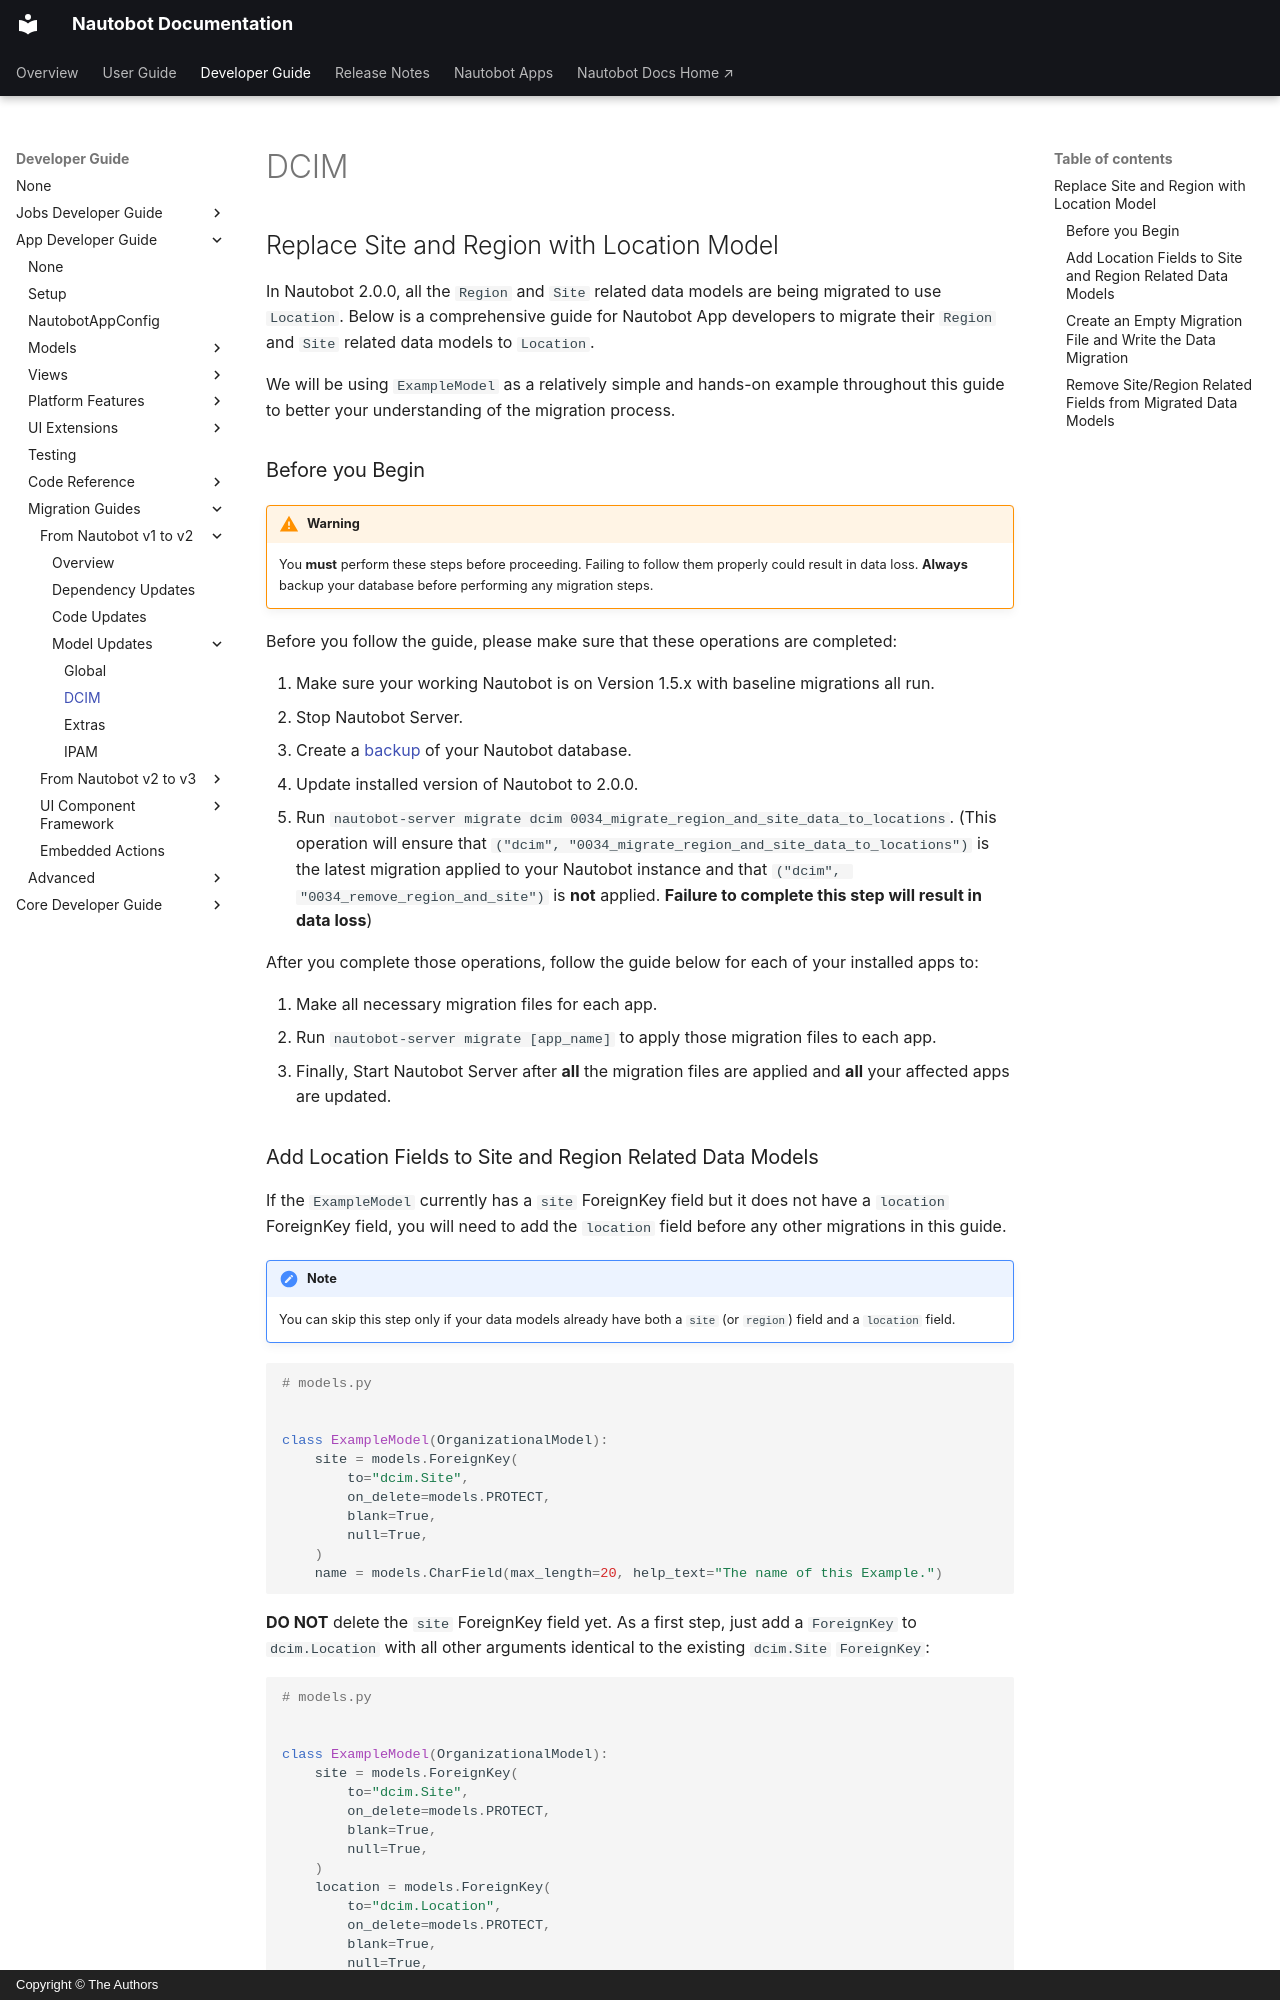

repository: nautobot/nautobot · page: development/apps/migration/from-v1/model-updates/dcim.html · generator: mkdocs · copyright: Copyright © The Authors

# DCIM

## Replace Site and Region with Location Model

In Nautobot 2.0.0, all the `Region` and `Site` related data models are being migrated to use `Location`. Below is a comprehensive guide for Nautobot App developers to migrate their `Region` and `Site` related data models to `Location`.

We will be using `ExampleModel` as a relatively simple and hands-on example throughout this guide to better your understanding of the migration process.

### Before you Begin

!!! warning
    You **must** perform these steps before proceeding. Failing to follow them properly could result in data loss. **Always** backup your database before performing any migration steps.  
Before you follow the guide, please make sure that these operations are completed:  

1. Make sure your working Nautobot is on Version 1.5.x with baseline migrations all run.  
2. Stop Nautobot Server.  
3. Create a [backup](../../../../../user-guide/administration/upgrading/database-backup.md) of your Nautobot database.
4. Update installed version of Nautobot to 2.0.0.  
5. Run `nautobot-server migrate dcim 0034_migrate_region_and_site_data_to_locations`. (This operation will ensure that `("dcim", "0034_migrate_region_and_site_data_to_locations")` is the latest migration applied to your Nautobot instance and that `("dcim", "0034_remove_region_and_site")` is **not** applied. **Failure to complete this step will result in data loss**)  

After you complete those operations, follow the guide below for each of your installed apps to:  

1. Make all necessary migration files for each app.  
2. Run `nautobot-server migrate [app_name]` to apply those migration files to each app.  
3. Finally, Start Nautobot Server after **all** the migration files are applied and **all** your affected apps are updated.  

### Add Location Fields to Site and Region Related Data Models

If the `ExampleModel` currently has a `site` ForeignKey field but it does not have a `location` ForeignKey field, you will need to add the `location` field before any other migrations in this guide.

!!! note
    You can skip this step only if your data models already have both a `site` (or `region`) field and a `location` field.

```python
# models.py


class ExampleModel(OrganizationalModel):
    site = models.ForeignKey(
        to="dcim.Site",
        on_delete=models.PROTECT,
        blank=True,
        null=True,
    )
    name = models.CharField(max_length=20, help_text="The name of this Example.")
```

**DO NOT** delete the `site` ForeignKey field yet. As a first step, just add a `ForeignKey` to `dcim.Location` with all other arguments identical to the existing `dcim.Site` `ForeignKey`:

```python
# models.py


class ExampleModel(OrganizationalModel):
    site = models.ForeignKey(
        to="dcim.Site",
        on_delete=models.PROTECT,
        blank=True,
        null=True,
    )
    location = models.ForeignKey(
        to="dcim.Location",
        on_delete=models.PROTECT,
        blank=True,
        null=True,
    )
    name = models.CharField(max_length=20, help_text="The name of this Example.")
```

Make the migration file by running `nautobot-server makemigrations [app_name] -n [migration_name]`, for example:

```shell
nautobot-server makemigrations example_app -n add_location_field_to_example_model
```
